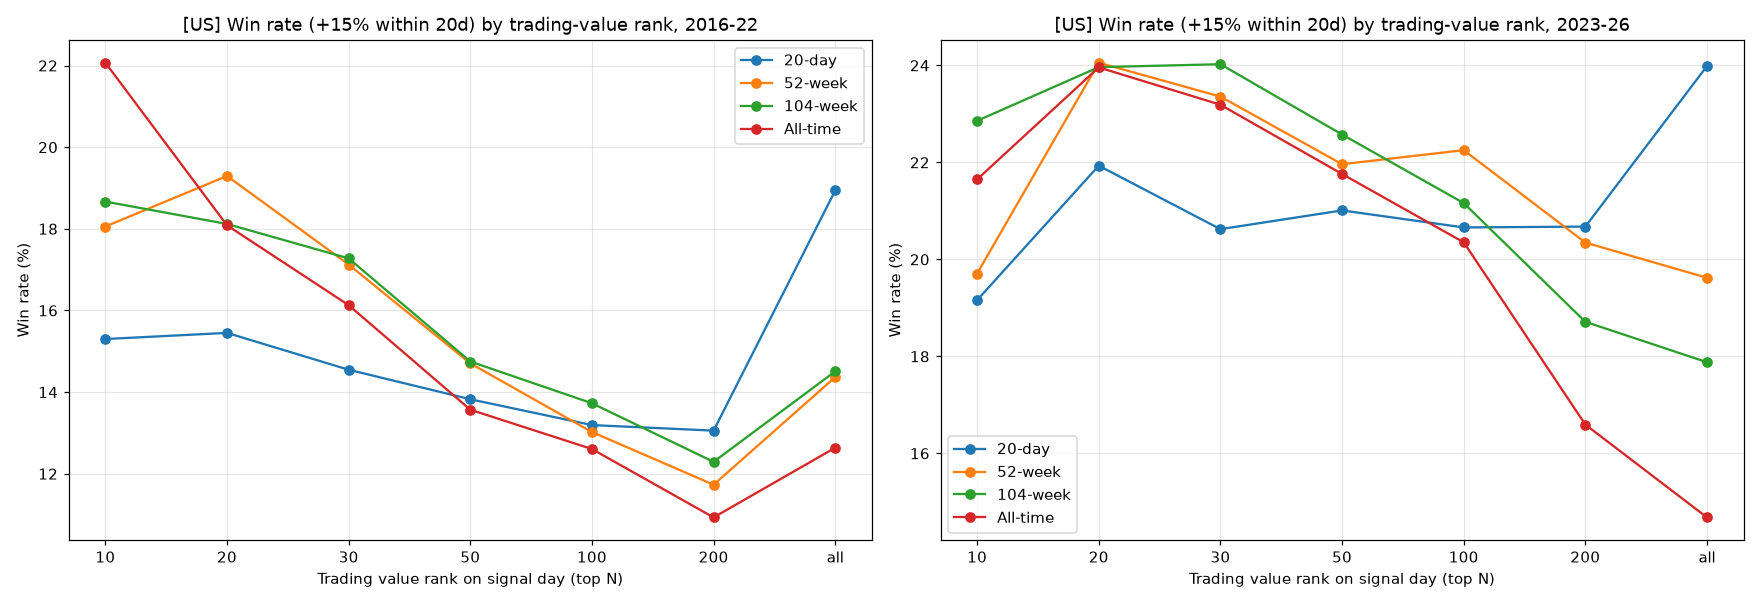

The file beside this chart, header and first rows:
신고가, 거래대금 순위, 상승장만, 발견_거래수, 발견_승률, A_발견_거래평균, B_발견_거래평균, 확인_거래수, 확인_승률, A_확인_거래평균, B_확인_거래평균, B_발견_연평균, B_발견_최대낙폭, B_확인_연평균, B_확인_최대낙폭, B_투자비중
20일 신고가, 상위 10위, 아니오, 451, 0.153, 0.01777, 0.01155, 214, 0.1916, 0.02284, 0.01042, 0.06362, -0.2557, 0.05628, -0.1719, 0.4478
20일 신고가, 상위 10위, 예, 355, 0.1521, 0.01435, 0.01322, 173, 0.1618, 0.02198, 0.003053, 0.06262, -0.1583, 0.009237, -0.1961, 0.3641
20일 신고가, 상위 20위, 아니오, 945, 0.1545, 0.008522, 0.006259, 497, 0.2193, 0.0213, 0.002118, 0.03582, -0.3954, 0.01884, -0.23, 0.7726
20일 신고가, 상위 20위, 예, 708, 0.154, 0.005409, 0.004427, 400, 0.2, 0.01314, -0.002104, 0.05812, -0.225, -0.04144, -0.3008, 0.6461
20일 신고가, 상위 30위, 아니오, 1368, 0.1455, 0.007661, 0.006318, 771, 0.2062, 0.02071, 0.002117, 0.05437, -0.4457, -0.008047, -0.2746, 0.9089
20일 신고가, 상위 30위, 예, 1027, 0.1451, 0.00346, 0.003413, 617, 0.1994, 0.01542, -0.002255, 0.02334, -0.3765, 0.03094, -0.2315, 0.7761
20일 신고가, 상위 50위, 아니오, 2134, 0.1382, 0.00217, 0.003876, 1209, 0.2101, 0.0173, 0.001464, 0.06046, -0.4344, -0.03373, -0.3944, 0.9739
20일 신고가, 상위 50위, 예, 1615, 0.1393, -0.002558, 0.0004368, 975, 0.2021, 0.01245, -0.002455, 0.03698, -0.3945, -0.007681, -0.3322, 0.8484
20일 신고가, 상위 100위, 아니오, 3995, 0.1319, 0.0003625, 0.003377, 2188, 0.2066, 0.01281, 0.002893, 0.0168, -0.416, -0.0685, -0.5272, 0.9941
20일 신고가, 상위 100위, 예, 3004, 0.1315, -0.00311, 0.0008898, 1795, 0.2017, 0.009272, 0.001319, -0.01189, -0.4121, -0.08488, -0.5148, 0.9023
20일 신고가, 상위 200위, 아니오, 7430, 0.1306, 0.0009026, 0.003972, 4116, 0.2068, 0.009249, 0.002653, 0.0288, -0.4787, -0.06344, -0.5919, 0.9979
20일 신고가, 상위 200위, 예, 5524, 0.1244, -0.00252, 6.594052167560282e-05, 3390, 0.2027, 0.004015, 0.001701, -0.05072, -0.4633, -0.1578, -0.5481, 0.9257
20일 신고가, 제한 없음, 아니오, 63089, 0.1894, 0.0007677, 0.003702, 43817, 0.2399, 0.002534, 0.003498, -0.04672, -0.5788, -0.04583, -0.3574, 1.0
20일 신고가, 제한 없음, 예, 47021, 0.1789, -0.0003546, 0.0002616, 37146, 0.2385, -6.437024764555308e-05, 0.002774, -0.04298, -0.3151, -0.07705, -0.497, 0.941
52주 신고가, 상위 10위, 아니오, 216, 0.1806, 0.02311, 0.01464, 137, 0.1971, 0.02014, 0.009405, 0.04947, -0.2425, 0.03135, -0.1177, 0.2597
52주 신고가, 상위 10위, 예, 199, 0.1809, 0.02076, 0.01471, 123, 0.1789, 0.01743, 0.007186, 0.04583, -0.1902, 0.02055, -0.08853, 0.2379
52주 신고가, 상위 20위, 아니오, 425, 0.1929, 0.008566, 0.005352, 291, 0.2405, 0.01807, 0.01146, 0.01919, -0.3991, 0.08969, -0.1557, 0.4979
52주 신고가, 상위 20위, 예, 373, 0.2011, 0.01001, 0.008692, 256, 0.2227, 0.01325, 0.01053, 0.03768, -0.3, 0.0797, -0.1168, 0.4385
52주 신고가, 상위 30위, 아니오, 619, 0.1712, 0.004402, 0.0008571, 441, 0.2336, 0.01403, 0.01286, -0.01888, -0.3964, 0.1322, -0.2337, 0.6762
52주 신고가, 상위 30위, 예, 536, 0.1791, 0.006171, 0.002181, 388, 0.2268, 0.009421, 0.01309, -0.01891, -0.3613, 0.1313, -0.176, 0.5909
52주 신고가, 상위 50위, 아니오, 959, 0.147, 0.001679, -0.002136, 683, 0.2196, 0.01034, 0.00842, -0.0713, -0.5586, 0.1726, -0.2145, 0.8313
52주 신고가, 상위 50위, 예, 840, 0.1524, 0.002629, -0.00221, 600, 0.2167, 0.007254, 0.00922, -0.07114, -0.5026, 0.1395, -0.1933, 0.729
52주 신고가, 상위 100위, 아니오, 1728, 0.1302, -0.0006437, 0.001659, 1146, 0.2225, 0.01003, 0.009665, -0.04932, -0.5057, 0.2082, -0.249, 0.9312
52주 신고가, 상위 100위, 예, 1507, 0.1327, -1.1554780488377822e-05, 0.001723, 1017, 0.2193, 0.00665, 0.009314, -0.05951, -0.4684, 0.1697, -0.26, 0.8252
52주 신고가, 상위 200위, 아니오, 3069, 0.1173, 0.001998, -0.001073, 1966, 0.2035, 0.008477, 0.00697, -0.05555, -0.5673, 0.1643, -0.2574, 0.9733
52주 신고가, 상위 200위, 예, 2653, 0.1176, 0.002206, -0.0009568, 1746, 0.2039, 0.006129, 0.007388, 0.01356, -0.2903, -0.01717, -0.3184, 0.8783
52주 신고가, 제한 없음, 아니오, 17652, 0.1437, -0.001416, -0.001232, 13476, 0.1962, -0.001589, 0.000333, 0.002718, -0.4574, 0.1179, -0.2833, 0.9997
52주 신고가, 제한 없음, 예, 15200, 0.1432, -0.0009214, -0.001346, 11956, 0.1951, -0.002046, 0.001118, -0.03285, -0.3633, -0.06055, -0.3839, 0.9296
104주 신고가, 상위 10위, 아니오, 150, 0.1867, 0.007139, 0.0005115, 105, 0.2286, 0.02284, 0.0173, -0.003278, -0.2363, 0.04603, -0.1317, 0.2083
104주 신고가, 상위 10위, 예, 134, 0.194, 0.005174, 0.006134, 96, 0.2188, 0.01525, 0.01782, 0.01266, -0.1403, 0.04342, -0.09914, 0.1879
104주 신고가, 상위 20위, 아니오, 287, 0.1812, -0.0007665, -0.00658, 217, 0.2396, 0.01509, 0.01688, -0.04799, -0.3455, 0.1032, -0.1621, 0.4028
104주 신고가, 상위 20위, 예, 240, 0.1958, 0.0007107, 0.0002968, 195, 0.2308, 0.01062, 0.016, -0.006886, -0.2026, 0.09511, -0.1279, 0.3458
104주 신고가, 상위 30위, 아니오, 411, 0.1727, -0.003486, -0.005052, 333, 0.2402, 0.01535, 0.01769, -0.0451, -0.3669, 0.1751, -0.1675, 0.5702
104주 신고가, 상위 30위, 예, 335, 0.1881, -0.002191, -0.001255, 300, 0.2367, 0.0117, 0.01758, -0.02221, -0.2757, 0.1556, -0.1607, 0.485
104주 신고가, 상위 50위, 아니오, 617, 0.1475, -0.005746, -0.004885, 505, 0.2257, 0.01596, 0.01214, -0.04456, -0.4004, 0.09312, -0.1766, 0.7548
104주 신고가, 상위 50위, 예, 509, 0.1572, -0.004686, -0.003751, 450, 0.2267, 0.01435, 0.01358, -0.03382, -0.3401, 0.08616, -0.1672, 0.6434
104주 신고가, 상위 100위, 아니오, 1122, 0.1373, -0.006478, 0.000821, 879, 0.2116, 0.01677, 0.01105, -0.04136, -0.4696, 0.0791, -0.2329, 0.8978
104주 신고가, 상위 100위, 예, 927, 0.1435, -0.005021, 0.00226, 787, 0.2135, 0.01348, 0.0117, -0.01498, -0.3226, 0.149, -0.1934, 0.7698
104주 신고가, 상위 200위, 아니오, 1969, 0.1229, -0.006285, -0.004181, 1491, 0.1871, 0.01382, 0.008869, -0.04272, -0.613, 0.1073, -0.2802, 0.9625
104주 신고가, 상위 200위, 예, 1621, 0.1265, -0.005383, -0.003248, 1325, 0.1925, 0.01255, 0.009839, 0.03925, -0.3006, 0.02598, -0.2982, 0.8433
104주 신고가, 제한 없음, 아니오, 10504, 0.1451, -0.005358, -0.003574, 9251, 0.1788, 0.0008142, 0.0007116, -0.03636, -0.4917, 0.2107, -0.2673, 0.9975
104주 신고가, 제한 없음, 예, 8628, 0.147, -0.00493, -0.003826, 8247, 0.1786, 0.00107, 0.001227, -0.04023, -0.2963, 0.04329, -0.2883, 0.9145
역사적 신고가, 상위 10위, 아니오, 145, 0.2207, 0.01916, 0.01809, 97, 0.2165, 0.02152, 0.0209, 0.0504, -0.1286, 0.05361, -0.07137, 0.1932
역사적 신고가, 상위 10위, 예, 133, 0.2331, 0.01768, 0.01795, 92, 0.2283, 0.02444, 0.02375, 0.0455, -0.1249, 0.05815, -0.07674, 0.1784
역사적 신고가, 상위 20위, 아니오, 282, 0.1809, 0.005615, 0.001616, 192, 0.2396, 0.01605, 0.02449, -0.004856, -0.1937, 0.1291, -0.1065, 0.3756
역사적 신고가, 상위 20위, 예, 241, 0.1992, 0.00743, 0.00666, 177, 0.2429, 0.01653, 0.02542, 0.01952, -0.1781, 0.123, -0.1079, 0.3278
역사적 신고가, 상위 30위, 아니오, 403, 0.1613, -0.0001411, -0.0006096, 276, 0.2319, 0.01867, 0.02387, -0.004868, -0.1999, 0.2027, -0.1214, 0.5276
역사적 신고가, 상위 30위, 예, 337, 0.181, 0.0024, 0.00238, 252, 0.2341, 0.01815, 0.02505, 0.008781, -0.1768, 0.1913, -0.1107, 0.4535
역사적 신고가, 상위 50위, 아니오, 597, 0.1357, -0.003056, -0.002147, 409, 0.2176, 0.01981, 0.01923, -0.01356, -0.2375, 0.1547, -0.1836, 0.7107
역사적 신고가, 상위 50위, 예, 502, 0.1494, -0.001181, -0.001167, 369, 0.2249, 0.02108, 0.02134, 0.008289, -0.1993, 0.1897, -0.1817, 0.6106
역사적 신고가, 상위 100위, 아니오, 1079, 0.126, -0.003737, -0.0002568, 683, 0.2035, 0.01579, 0.01707, 0.02465, -0.2542, 0.1652, -0.2082, 0.8723
역사적 신고가, 상위 100위, 예, 907, 0.1367, -0.00193, 0.0003059, 613, 0.2104, 0.01637, 0.0185, 0.02162, -0.26, 0.1902, -0.1724, 0.7488
역사적 신고가, 상위 200위, 아니오, 1894, 0.1093, -0.005111, -0.004899, 1133, 0.1659, 0.01331, 0.01222, -0.005683, -0.3431, 0.1559, -0.2644, 0.952
역사적 신고가, 상위 200위, 예, 1589, 0.1158, -0.00402, -0.004706, 1004, 0.1723, 0.01458, 0.01322, 0.05701, -0.202, 0.108, -0.2186, 0.8362
역사적 신고가, 제한 없음, 아니오, 9282, 0.1264, -0.005827, -0.005608, 5811, 0.1468, 0.001949, 0.003433, -0.01918, -0.3789, 0.2161, -0.2412, 0.996
역사적 신고가, 제한 없음, 예, 7791, 0.128, -0.006054, -0.00617, 5193, 0.1487, 0.00235, 0.00398, 0.07219, -0.3109, 0.2006, -0.2494, 0.9118
